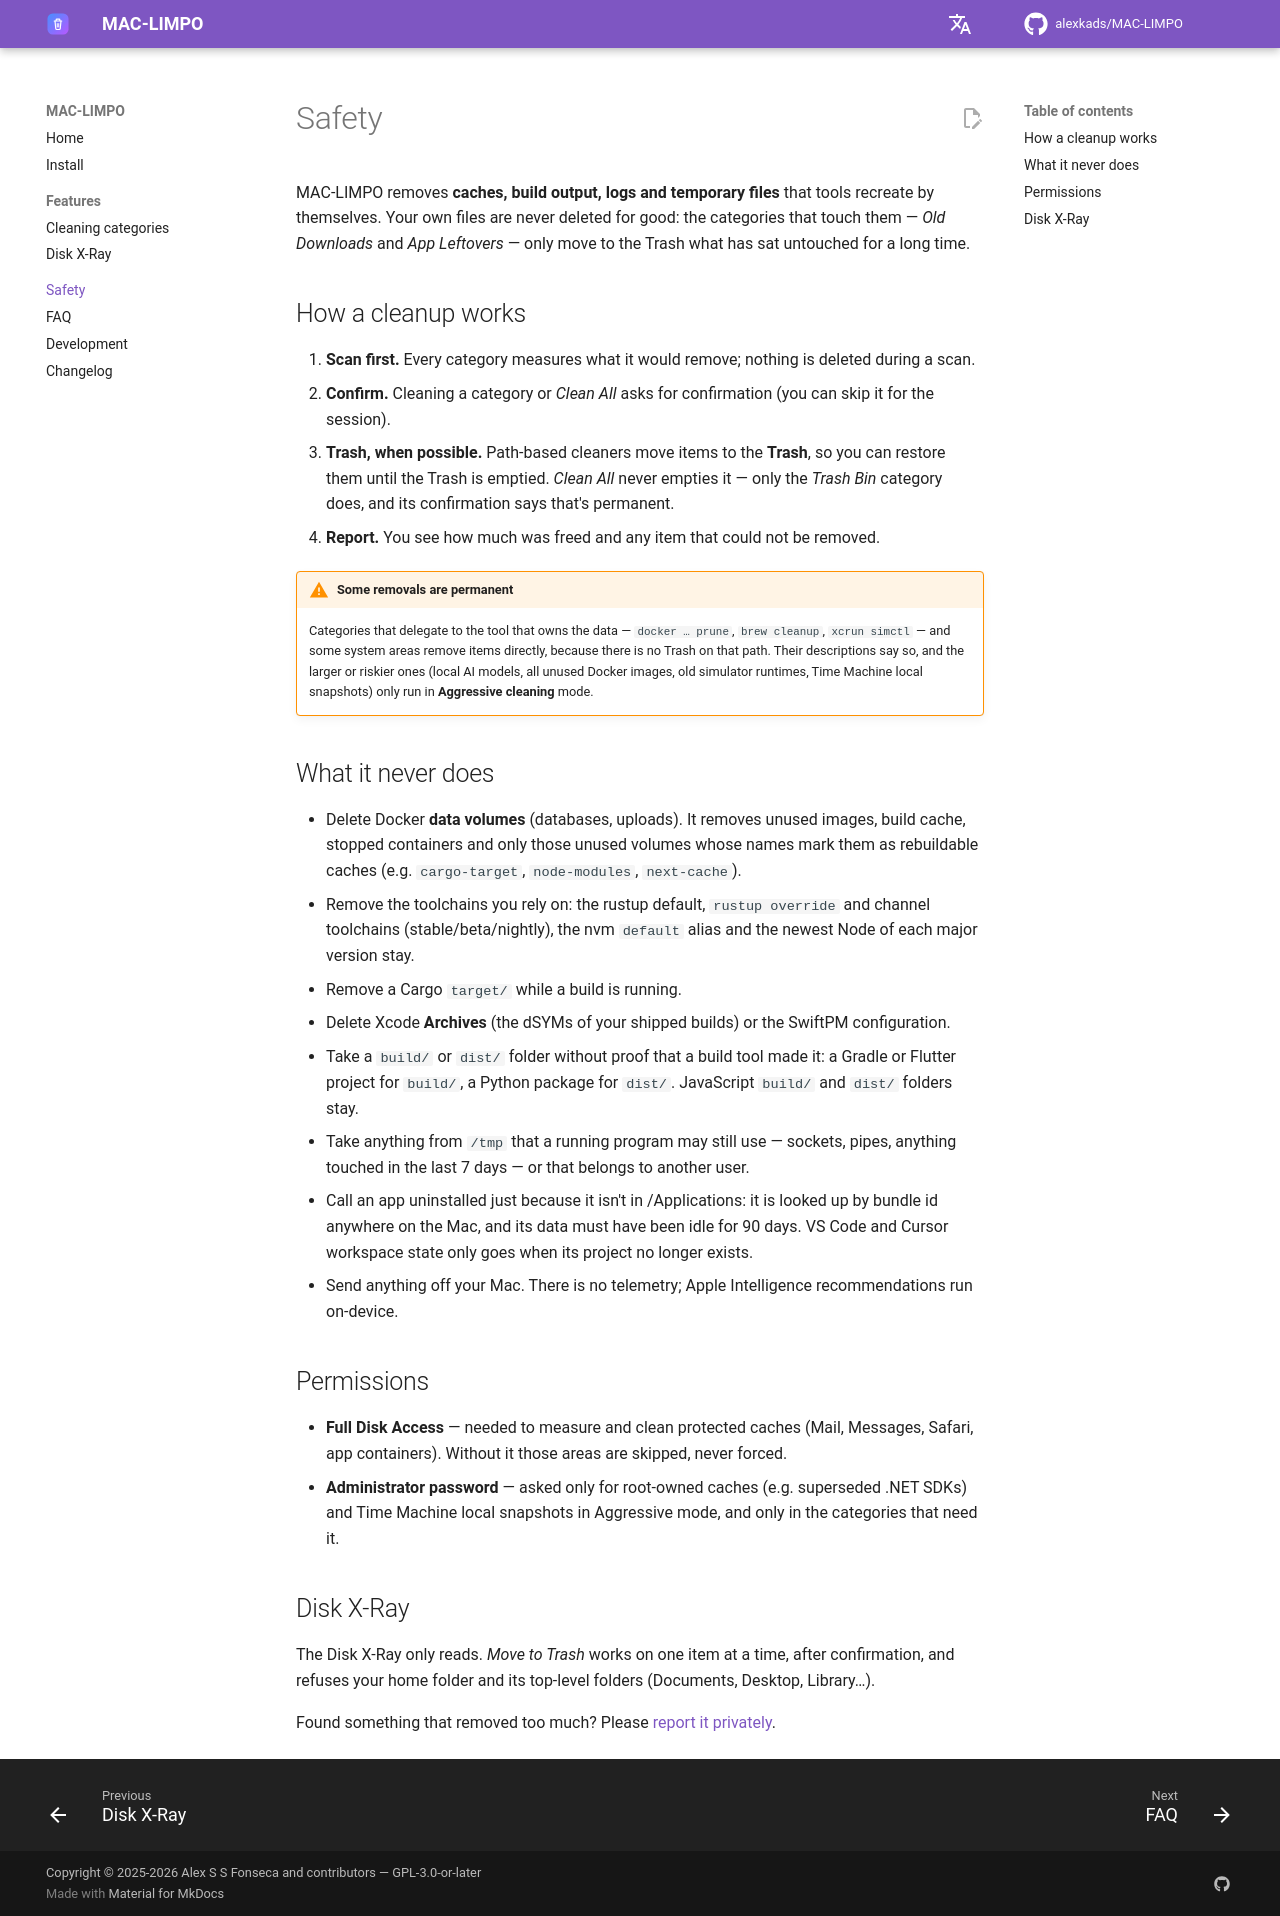

repository: alexkads/MAC-LIMPO · page: safety/index.html · generator: mkdocs

---
description: What MAC-LIMPO deletes, what it never touches, and how cleanups can be undone.
---

# Safety

MAC-LIMPO removes **caches, build output, logs and temporary files** that tools recreate by themselves. Your own files are never deleted for good: the categories that touch them — *Old Downloads* and *App Leftovers* — only move to the Trash what has sat untouched for a long time.

## How a cleanup works

1. **Scan first.** Every category measures what it would remove; nothing is deleted during a scan.
2. **Confirm.** Cleaning a category or *Clean All* asks for confirmation (you can skip it for the session).
3. **Trash, when possible.** Path-based cleaners move items to the **Trash**, so you can restore them until the Trash is emptied. *Clean All* never empties it — only the *Trash Bin* category does, and its confirmation says that's permanent.
4. **Report.** You see how much was freed and any item that could not be removed.

!!! warning "Some removals are permanent"
    Categories that delegate to the tool that owns the data — `docker … prune`, `brew cleanup`, `xcrun simctl`
    — and some system areas remove items directly, because there is no Trash on that path. Their descriptions
    say so, and the larger or riskier ones (local AI models, all unused Docker images, old simulator runtimes,
    Time Machine local snapshots) only run in **Aggressive cleaning** mode.

## What it never does

- Delete Docker **data volumes** (databases, uploads). It removes unused images, build cache, stopped
  containers and only those unused volumes whose names mark them as rebuildable caches (e.g. `cargo-target`,
  `node-modules`, `next-cache`).
- Remove the toolchains you rely on: the rustup default, `rustup override` and channel toolchains
  (stable/beta/nightly), the nvm `default` alias and the newest Node of each major version stay.
- Remove a Cargo `target/` while a build is running.
- Delete Xcode **Archives** (the dSYMs of your shipped builds) or the SwiftPM configuration.
- Take a `build/` or `dist/` folder without proof that a build tool made it: a Gradle or Flutter project
  for `build/`, a Python package for `dist/`. JavaScript `build/` and `dist/` folders stay.
- Take anything from `/tmp` that a running program may still use — sockets, pipes, anything touched in the
  last 7 days — or that belongs to another user.
- Call an app uninstalled just because it isn't in /Applications: it is looked up by bundle id anywhere on the
  Mac, and its data must have been idle for 90 days. VS Code and Cursor workspace state only goes when its
  project no longer exists.
- Send anything off your Mac. There is no telemetry; Apple Intelligence recommendations run on-device.

## Permissions

- **Full Disk Access** — needed to measure and clean protected caches (Mail, Messages, Safari, app containers). Without it those areas are skipped, never forced.
- **Administrator password** — asked only for root-owned caches (e.g. superseded .NET SDKs) and Time Machine local snapshots in Aggressive mode, and only in the categories that need it.

## Disk X-Ray

The Disk X-Ray only reads. *Move to Trash* works on one item at a time, after confirmation, and refuses your home folder and its top-level folders (Documents, Desktop, Library…).

Found something that removed too much? Please [report it privately](https://github.com/alexkads/MAC-LIMPO/security/advisories/new).
